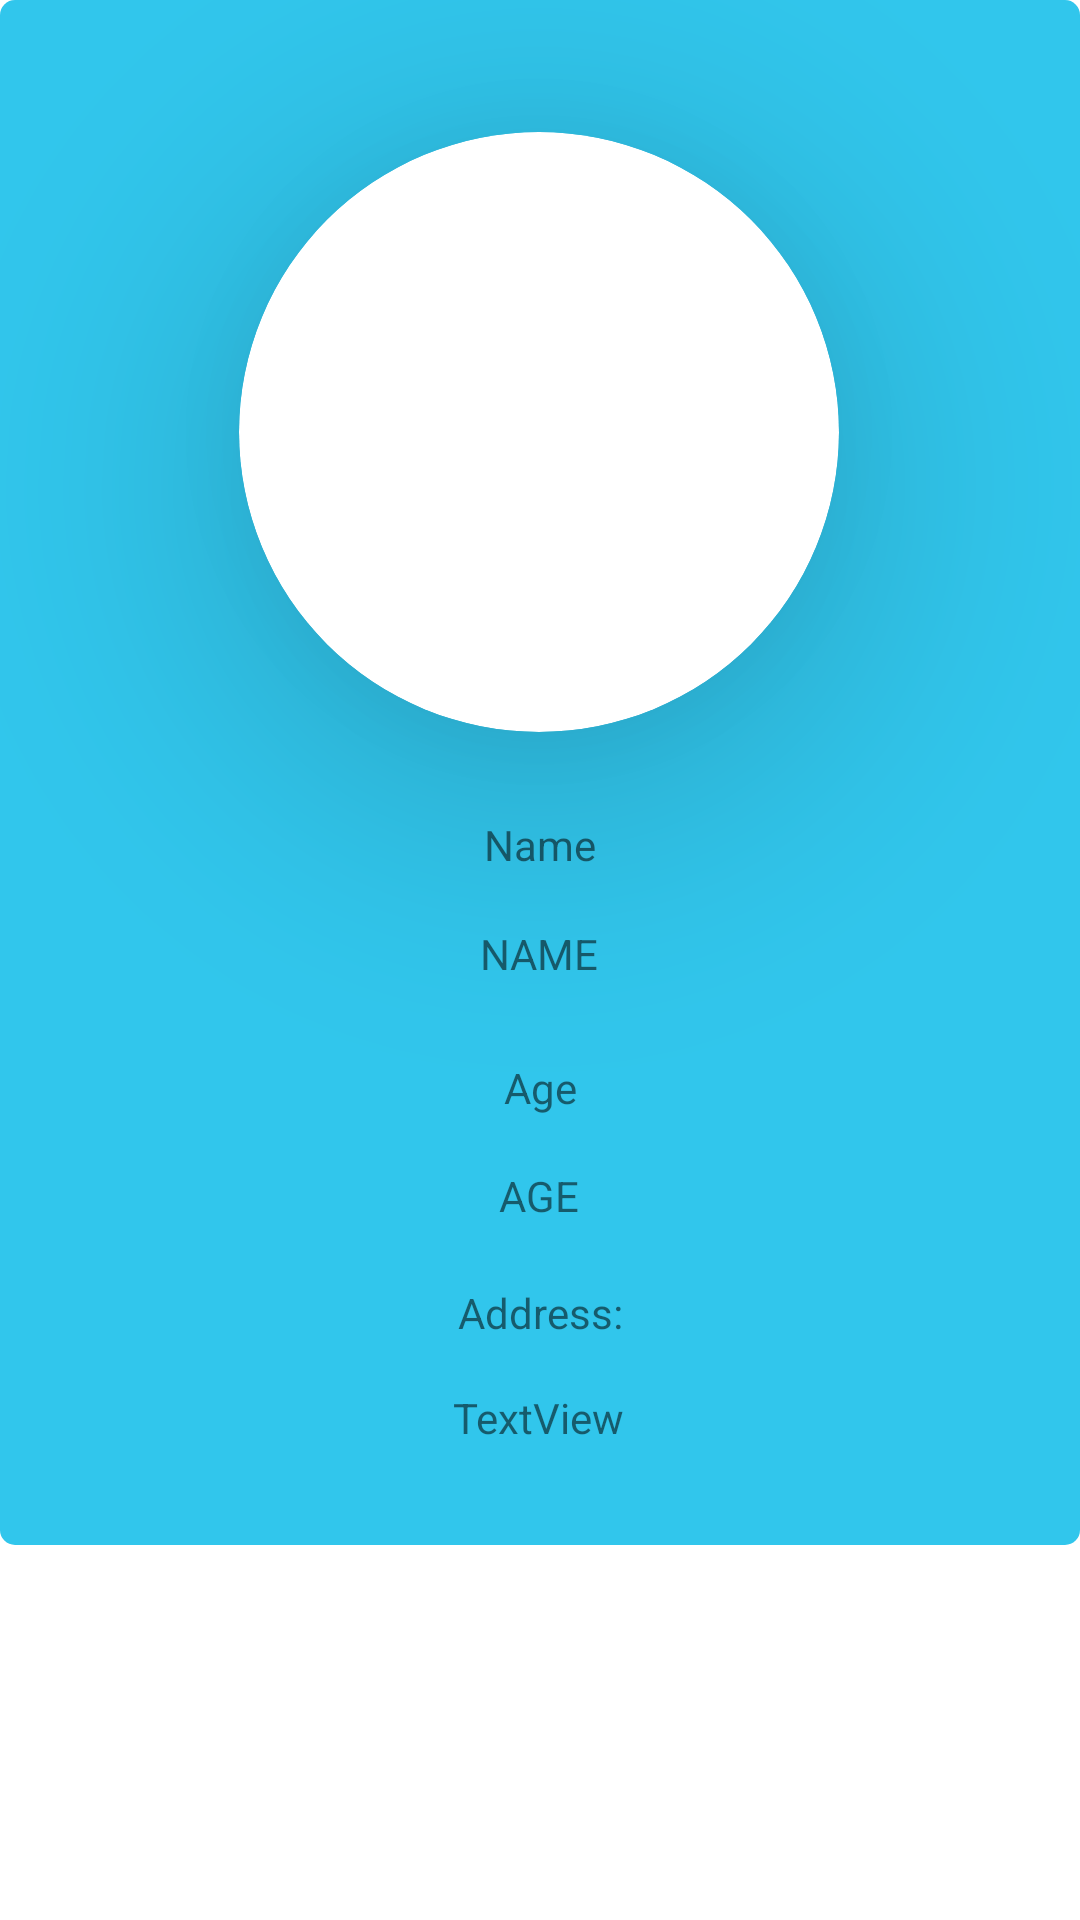

Here is an Android app screen rendered from its layout file. Give the layout XML and the strings, colors and styles it references.
<!-- AndroidManifest.xml: application theme Theme.TeamSport -->
<!-- res/layout/fragment_user_profile_.xml -->
<?xml version="1.0" encoding="utf-8"?>
<FrameLayout xmlns:android="http://schemas.android.com/apk/res/android"
    xmlns:tools="http://schemas.android.com/tools"
    android:layout_width="match_parent"
    android:layout_height="match_parent"
    xmlns:app="http://schemas.android.com/apk/res-auto"
    tools:context=".presentation.fragments.fragment.profileFragment.UserProfileFragment">

    <androidx.constraintlayout.widget.ConstraintLayout
        android:layout_width="match_parent"
        android:layout_height="match_parent">


        <View
            android:id="@+id/myRectangleView"
            android:layout_width="match_parent"
            android:layout_height="515dp"
            android:background="@drawable/rectangle"
            app:layout_constraintEnd_toEndOf="parent"
            app:layout_constraintHorizontal_bias="0.0"
            app:layout_constraintStart_toStartOf="parent"
            app:layout_constraintTop_toTopOf="parent" />

        <TextView
            android:id="@+id/textView17"
            android:layout_width="wrap_content"
            android:layout_height="wrap_content"
            android:layout_marginTop="20dp"
            android:text="@string/address"
            app:layout_constraintEnd_toEndOf="parent"
            app:layout_constraintHorizontal_bias="0.501"
            app:layout_constraintStart_toStartOf="parent"
            app:layout_constraintTop_toBottomOf="@+id/userProfile_age_text" />

        <TextView
            android:id="@+id/userProfile_name_text"
            android:layout_width="110dp"
            android:layout_height="30dp"
            android:layout_marginTop="12dp"
            android:gravity="center"
            android:text="NAME"
            app:layout_constraintEnd_toEndOf="parent"
            app:layout_constraintHorizontal_bias="0.498"
            app:layout_constraintStart_toStartOf="parent"
            app:layout_constraintTop_toBottomOf="@+id/textView7" />

        <TextView
            android:id="@+id/userProfile_age_text"
            android:layout_width="54dp"
            android:layout_height="19dp"
            android:layout_marginTop="56dp"
            android:gravity="center"
            android:text="AGE"
            app:layout_constraintEnd_toEndOf="parent"
            app:layout_constraintHorizontal_bias="0.498"
            app:layout_constraintStart_toStartOf="parent"
            app:layout_constraintTop_toBottomOf="@+id/userProfile_name_text" />

        <androidx.cardview.widget.CardView
            android:id="@+id/cardView2"
            android:layout_width="200dp"
            android:layout_height="200dp"
            android:layout_marginTop="44dp"
            app:cardCornerRadius="100dp"
            app:cardElevation="50dp"
            app:layout_constraintEnd_toEndOf="parent"
            app:layout_constraintHorizontal_bias="0.497"
            app:layout_constraintStart_toStartOf="parent"
            app:layout_constraintTop_toTopOf="parent">

            <ImageView
                android:id="@+id/userProfile_image"
                android:layout_width="match_parent"
                android:layout_height="match_parent"
                android:scaleType="centerCrop"
                android:src="@drawable/person_profile_image"
                tools:ignore="ContentDescription" />
        </androidx.cardview.widget.CardView>

        <TextView
            android:id="@+id/textView7"
            android:layout_width="wrap_content"
            android:layout_height="wrap_content"
            android:layout_marginTop="28dp"
            android:text="@string/name"
            app:layout_constraintEnd_toEndOf="@+id/myRectangleView"
            app:layout_constraintStart_toStartOf="@+id/myRectangleView"
            app:layout_constraintTop_toBottomOf="@+id/cardView2" />

        <TextView
            android:id="@+id/textView10"
            android:layout_width="wrap_content"
            android:layout_height="wrap_content"
            android:layout_marginTop="20dp"
            android:text="@string/age"
            app:layout_constraintEnd_toEndOf="parent"
            app:layout_constraintStart_toStartOf="@+id/myRectangleView"
            app:layout_constraintTop_toBottomOf="@+id/userProfile_name_text" />

        <TextView
            android:id="@+id/userProfile_addressTextView"
            android:layout_width="wrap_content"
            android:layout_height="wrap_content"
            android:layout_marginTop="16dp"
            android:text="TextView"
            app:layout_constraintEnd_toEndOf="parent"
            app:layout_constraintHorizontal_bias="0.498"
            app:layout_constraintStart_toStartOf="parent"
            app:layout_constraintTop_toBottomOf="@+id/textView17" />

    </androidx.constraintlayout.widget.ConstraintLayout>

</FrameLayout>
<!-- resources referenced by this layout -->
<resources>
  <!-- drawable person_profile_image: jpg bitmap (drawable-en, 39607 bytes) -->
  <!-- drawable rectangle (drawable) -->
  <?xml version="1.0" encoding="utf-8"?>
  <shape xmlns:android="http://schemas.android.com/apk/res/android">
          <padding android:left="2dp"
              android:top="2dp"
              android:right="2dp"
              android:bottom="2dp" />
          <corners android:radius="5dp" />
          <solid android:color="@color/blue" />
  </shape>
  <string name="address">Address:</string>
  <string name="age">Age</string>
  <string name="name">Name</string>
  <style name="Theme.TeamSport" parent="Theme.MaterialComponents.DayNight.DarkActionBar">
          <item name="android:actionOverflowButtonStyle">@style/MyActionButtonOverflow</item>
  
          <item name="colorPrimary">@color/purple_500</item>
          <item name="colorPrimaryVariant">@color/purple_700</item>
          <item name="colorOnPrimary">@color/white</item>
  
          <item name="colorSecondary">@color/purple_700</item>
          <item name="colorSecondaryVariant">@color/teal_700</item>
          <item name="colorOnSecondary">@color/black</item>
  
          <item name="android:statusBarColor" tools:targetApi="l">?attr/colorPrimaryVariant</item>
      </style>
  <color name="blue">#31C6EC</color>
  <style name="MyActionButtonOverflow" parent="android:style/Widget.Holo.Light.ActionButton.Overflow">
          <item name="android:src">@drawable/ic_baseline_settings_24</item>
      </style>
  <color name="purple_500">#31C6EC</color>
  <color name="purple_700">#31C6EC</color>
  <color name="white">#FFFFFFFF</color>
  <color name="teal_700">#FF018786</color>
  <color name="black">#FF000000</color>
</resources>
